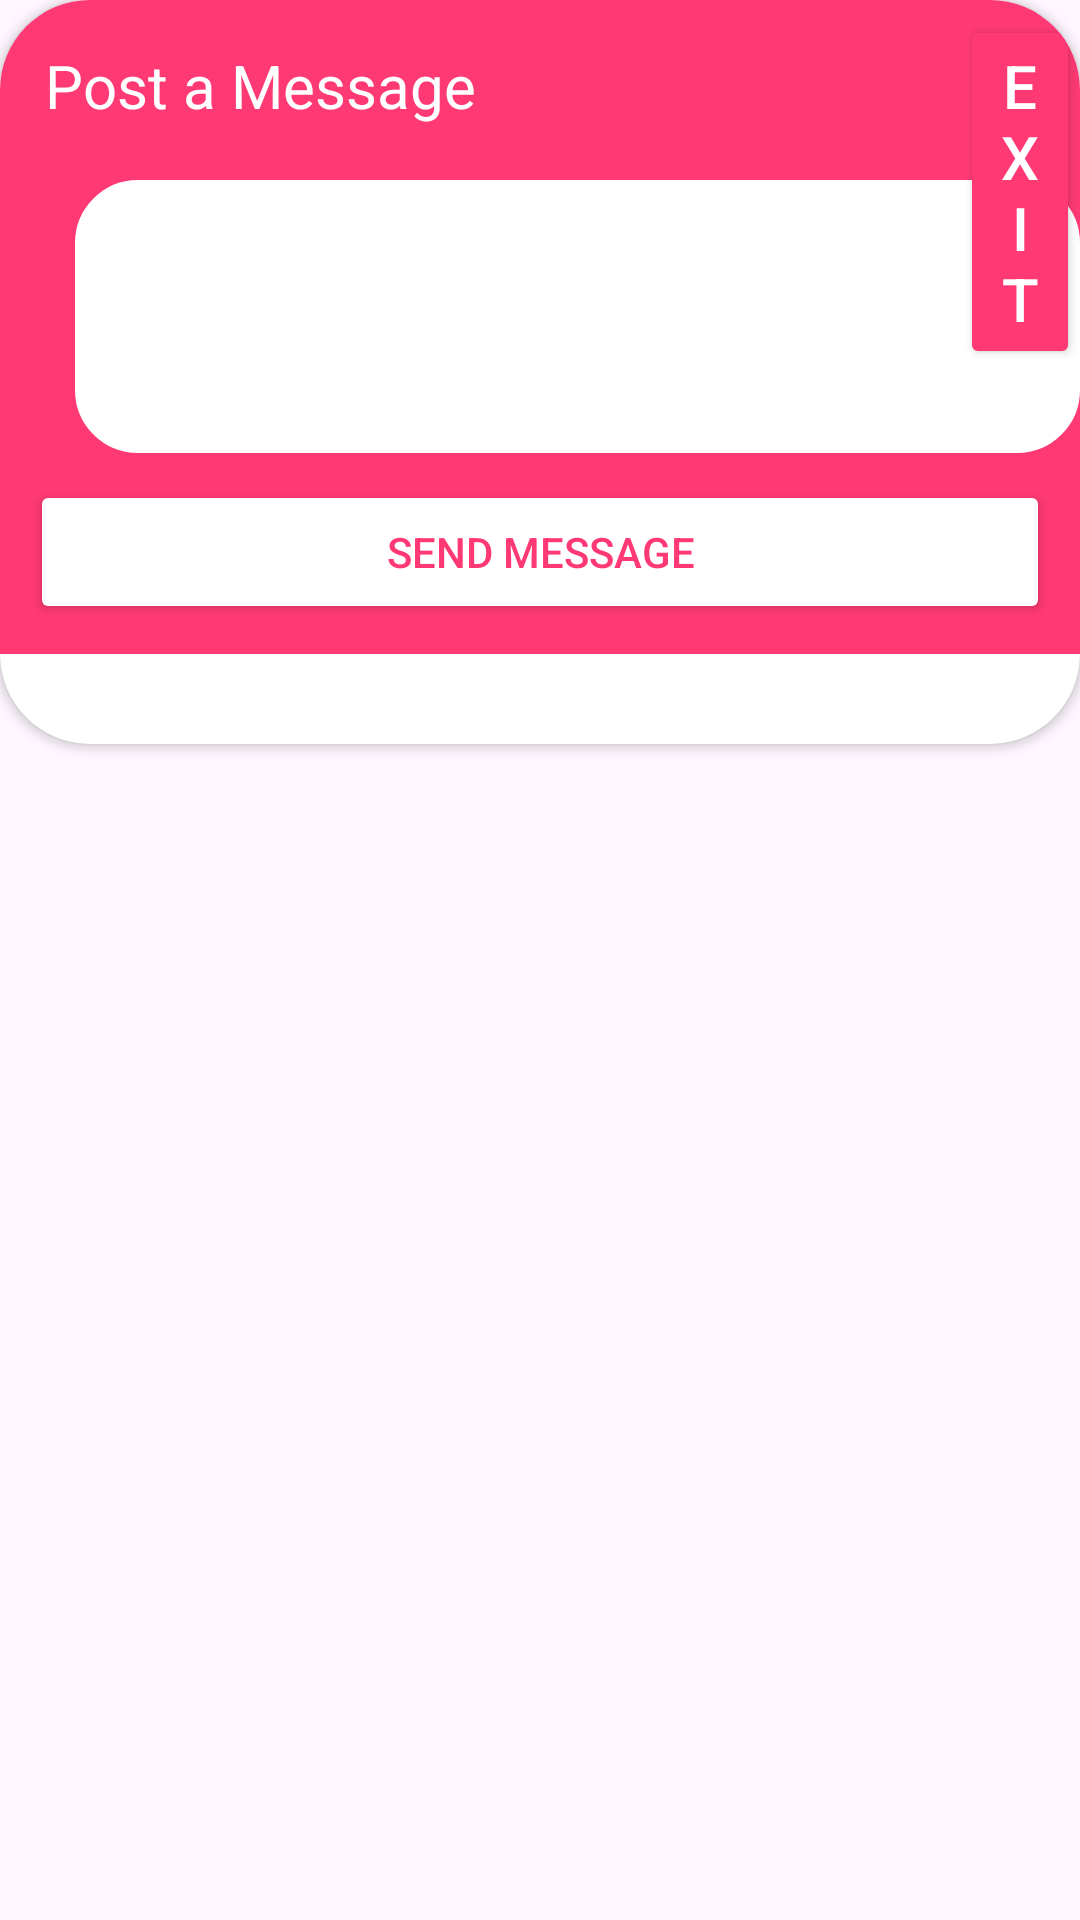

Reconstruct the res/layout file that produces this screen, plus the resources it refers to.
<!-- AndroidManifest.xml: application theme Theme.SignupPract -->
<!-- res/layout/bottomsheetmessages.xml -->
<?xml version="1.0" encoding="utf-8"?>
<LinearLayout xmlns:android="http://schemas.android.com/apk/res/android"

    android:layout_width="match_parent"
    android:layout_height="match_parent"
    xmlns:app="http://schemas.android.com/apk/res-auto"
    android:orientation="vertical">

    <androidx.cardview.widget.CardView
        android:layout_width="match_parent"
        android:layout_height="wrap_content"
        android:layout_marginBottom="-30dp"

        app:cardCornerRadius="30dp">

        <RelativeLayout
            android:layout_width="match_parent"
            android:layout_height="match_parent"
            android:layout_marginBottom="30dp"
            android:background="@color/pink">


            <Button
                android:layout_width="wrap_content"
                android:layout_height="wrap_content"
                android:layout_marginStart="320dp"
                android:layout_marginTop="5dp"
                android:backgroundTint="@color/pink"
                android:text="Exit"
                android:id="@+id/exitButton"

                android:textColor="@color/white"
                android:textSize="20sp" />

            <TextView
                android:layout_width="wrap_content"
                android:layout_height="wrap_content"
                android:text="Post a Message"
                android:textColor="@color/white"
                android:textSize="20sp"
                android:layout_marginTop="15dp"
                android:layout_marginLeft="15dp"
                />


            <EditText
                android:id="@+id/MessageInput"
                android:layout_width="342dp"
                android:layout_height="91dp"
                android:layout_gravity="start|top"
                android:layout_marginLeft="25dp"
                android:layout_marginTop="60dp"
                android:background="@drawable/edittext_border"
                android:textColor="@color/black"
                android:textSize="15sp"
                />

            <Button
                android:id="@+id/sendMessage"
                android:layout_width="match_parent"
                android:layout_height="wrap_content"
                android:layout_marginStart="10dp"
                android:layout_marginTop="160dp"
                android:layout_marginEnd="10dp"
                android:layout_marginBottom="10dp"
                android:backgroundTint="@color/white"
                android:text="Send Message"
                android:textColor="@color/pink"/>

        </RelativeLayout>
    </androidx.cardview.widget.CardView>

</LinearLayout>
<!-- resources referenced by this layout -->
<resources>
  <color name="black">#FF000000</color>
  <color name="pink">#FF3974</color>
  <color name="white">#FFFFFFFF</color>
  <!-- drawable edittext_border (drawable) -->
  <?xml version="1.0" encoding="utf-8"?>
  <shape xmlns:android="http://schemas.android.com/apk/res/android"
      android:shape="rectangle"
      >
      <stroke
          android:color="@color/white"
          android:width="2dp"
          />
  
      <corners
          android:radius="20dp"/>
      <solid android:color="@color/white" />
  </shape>
  <style name="Theme.SignupPract" parent="Base.Theme.SignupPract" />
  <style name="Base.Theme.SignupPract" parent="Theme.Material3.DayNight.NoActionBar">
          
           <item name="colorPrimary">@color/blue</item>
          <item name="colorPrimaryVariant">@color/blue</item>
          <item name="android:statusBarColor">@color/blue</item>
      </style>
  <color name="blue">#59b5df</color>
</resources>
